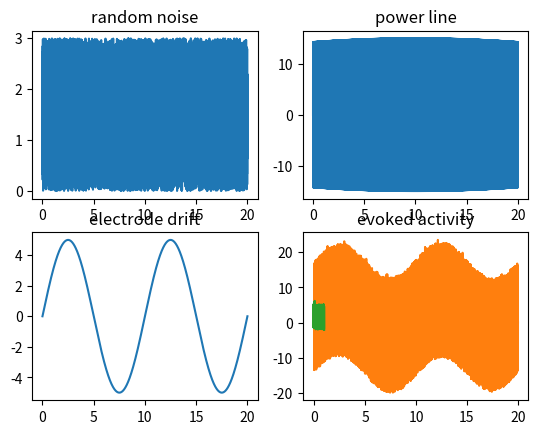
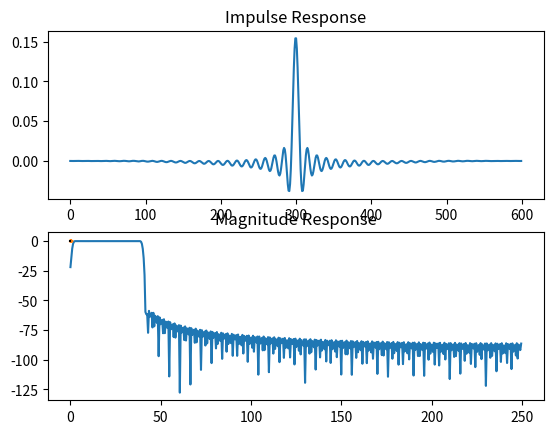
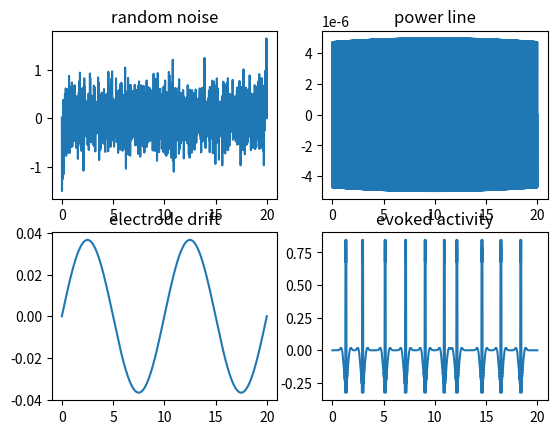

Source code (Python) for these figures, in order:
# In this script we will take a closer look at the effect of filtering on the data
# For this we will not use real EEG recordings but rather simulate them.
# The advantage of simulated data is that we know what they are made of so we can tell apart signal and artifacts

import numpy
import scipy.signal
from matplotlib import pyplot as plt

#Lets assume we have an EEG signal of a certain duration:

duration = 20  # in seconds
samplerate = 500  # in Hz
nyq = samplerate/2
time = numpy.linspace(0, duration, duration*samplerate)

# The signal has three different sources of noise (meaning things that we are not interested in):
# the 50 Hz signal from the power line, a slow drift and random noise

power_line_frequency = 50.  # in Hz
drift_frequency = .1

power_line = numpy.sin(2. * numpy.pi * power_line_frequency * time)*15
drift = numpy.sin(2. * numpy.pi * drift_frequency * time)*5
noise = numpy.random.rand(duration*samplerate)*3

# We also have evoked activity. We will model this as a 100 millisecond square pulse whenever a stimulus is played:
# the stimuli will appear every 2 seconds with a jitter of 1 second
evoked = numpy.zeros(duration*samplerate)
events = numpy.linspace(1, 18, 10) + numpy.random.uniform(-.5, .5, 10)
for e in events:
    idx = numpy.argmin(numpy.abs(time-e))
    evoked[idx:idx+50] = 1

# plot the different signals:
fig, ax = plt.subplots(2, 2)
ax[0, 0].plot(time, noise)
ax[0, 0].set_title("random noise")
ax[0, 1].plot(time, power_line)
ax[0, 1].set_title("power line")
ax[1, 0].plot(time, drift)
ax[1, 0].set_title("electrode drift")
ax[1, 1].plot(time, evoked)
ax[1, 1].set_title("evoked activity")
plt.show()

# now we combine the signal:
signal = power_line+drift+noise+evoked
plt.plot(time, signal)
plt.show()

# and epoch the data:
tmin = -.1
tmax = 1
epochs = numpy.zeros([int(numpy.abs(tmin-tmax)*samplerate), len(events)])
epoch_times = numpy.linspace(tmin, tmax, int(numpy.abs(tmin-tmax)*samplerate))
for i, e in enumerate(events):
    idx = numpy.argmin(numpy.abs(time-e))
    epochs[:, i] = signal[idx+int(tmin*samplerate):idx+int(tmax*samplerate)]

plt.plot(epoch_times, epochs.mean(axis=1))
# you can get a small hint of evoked activity but it is really weak. Let's try filtering to make it clearer.

# first we have to design the filter, for example a bandpass:
order = 10  # filter order determines how steep the cutoff will be
f1, f2 = 1, 40  # the filter's lower and higher cutoff
numtaps = 600  # length of the filter, also knows as "taps"

band = scipy.signal.firwin(numtaps, [f1, f2], pass_zero=False, fs=samplerate, window="hamming")
freqs, magnitude = scipy.signal.freqz(band, fs=samplerate)  # the filters magnitude response

# it's a good practice to always plot the impulse and frequency response of the filter
fig, ax = plt.subplots(2)
ax[0].plot(band)
ax[0].set_title("Impulse Response")
ax[1].plot(freqs, 20*numpy.log10(magnitude).real)
ax[1].set_title("Magnitude Response")

# Applying a filter means convolving the filters impulse response with the signal
signal_filt = numpy.convolve(band, signal)
# instead you could also use scipy's filtfilt function to apply the filter:
signal_filt = scipy.signal.filtfilt(band, [1], signal)
# compare the signals and see how they differ !

# Now we can epoch the filtered signal and plot the result
epochs = numpy.zeros([int(numpy.abs(tmin-tmax)*samplerate), len(events)])
for i, e in enumerate(events):
    idx = numpy.argmin(numpy.abs(time-e))
    epochs[:, i] = signal_filt[idx+int(tmin*samplerate):idx+int(tmax*samplerate)]

plt.plot(epoch_times, epochs.mean(axis=1))
plt.vlines(0, ymin=epochs.mean(axis=1).min(), ymax=epochs.mean(axis=1).max(), color="black", linestyles="--")

# since we are using a simulation, we can also apply the filter to each component individually to see it's effect:
power_line_filt = scipy.signal.filtfilt(band, [1], power_line)
noise_filt = scipy.signal.filtfilt(band, [1], noise)
drift_filt = scipy.signal.filtfilt(band, [1], drift)
evoked_filt = scipy.signal.filtfilt(band, [1], evoked)

# plot the different signals:
fig, ax = plt.subplots(2, 2)
ax[0, 0].plot(time, noise_filt)
ax[0, 0].set_title("random noise")
ax[0, 1].plot(time, power_line_filt)
ax[0, 1].set_title("power line")
ax[1, 0].plot(time, drift_filt)
ax[1, 0].set_title("electrode drift")
ax[1, 1].plot(time, evoked_filt)
ax[1, 1].set_title("evoked activity")
plt.show()

# Now it's you turn: try out different filters on the data and see how the data is affected by them.
# you can also change the composition of the signal, for example you can use a "brain signal" that has a positive
# and a negative phase or one that is not square shaped. If you are looking for some theoretical background, have
# a look at the paper Filters: When, Why, and How (Not) to Use Them.